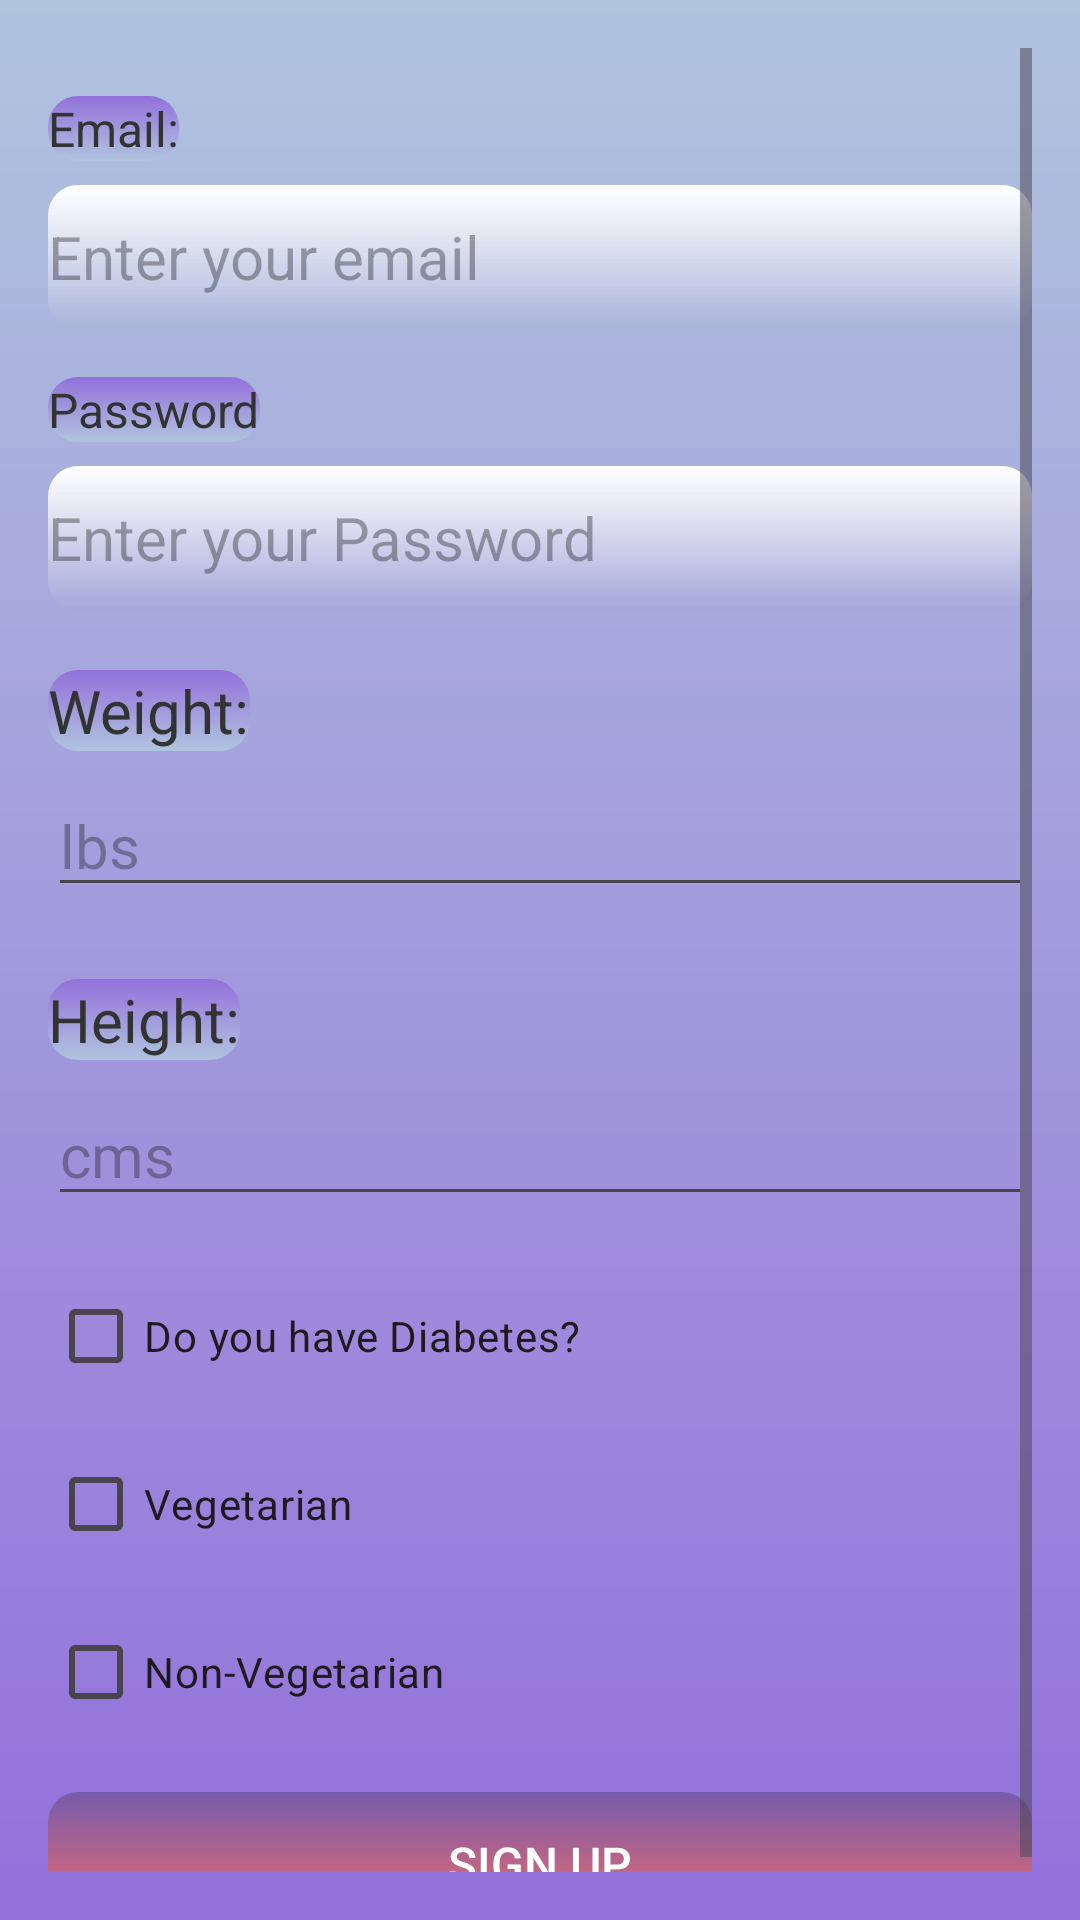

This screen was rendered from an Android layout file. Write that file and the resources it references.
<!-- AndroidManifest.xml: application theme Theme.DietPro -->
<!-- res/layout/activity_signup.xml -->
<?xml version="1.0" encoding="utf-8"?>
<ScrollView
    xmlns:android="http://schemas.android.com/apk/res/android"
    xmlns:app="http://schemas.android.com/apk/res-auto"
    xmlns:tools="http://schemas.android.com/tools"
    android:layout_width="match_parent"
    android:layout_height="match_parent"
    android:padding="16dp"
    android:background="@drawable/background_gradient">

    <RelativeLayout
        android:layout_width="match_parent"
        android:layout_height="wrap_content">

        



        <TextView
            android:id="@+id/textViewEmail"
            android:layout_width="wrap_content"
            android:layout_height="wrap_content"
            android:layout_marginTop="16dp"
            android:background="@drawable/textview_background_gradient"
            android:text="@string/email"
            android:textColor="#333333"
            android:textSize="16sp" />

        <EditText
            android:id="@+id/editTextEmail"
            android:layout_width="match_parent"
            android:layout_height="wrap_content"
            android:layout_below="@id/textViewEmail"
            android:layout_marginTop="8dp"
            android:background="@drawable/edittext_background_gradient"
            android:hint="@string/enter_your_email"
            android:inputType="textEmailAddress"
            android:minHeight="48dp"
            android:textColor="#674B88"
            android:textSize="20sp" />

        <TextView
            android:id="@+id/textViewPassword"
            android:layout_width="wrap_content"
            android:layout_height="wrap_content"
            android:layout_below="@id/editTextEmail"
            android:layout_marginTop="16dp"
            android:background="@drawable/textview_background_gradient"
            android:text="@string/password"
            android:textColor="#333333"
            android:textSize="16sp" />

        <EditText
            android:id="@+id/editTextPassword"
            android:layout_width="match_parent"
            android:layout_height="wrap_content"
            android:layout_below="@id/textViewPassword"
            android:layout_marginTop="8dp"
            android:background="@drawable/edittext_background_gradient"
            android:hint="@string/enter_your_password"
            android:inputType="textPassword"
            android:minHeight="48dp"
            android:textColor="#674B88"
            android:textSize="20sp" />



        
        <TextView
            android:id="@+id/textViewWeight"
            android:layout_width="wrap_content"
            android:layout_height="wrap_content"
            android:layout_below="@id/editTextPassword"
            android:layout_marginTop="20dp"
            android:background="@drawable/textview_background_gradient"
            android:text="@string/weight"
            android:textColor="#333333"
            android:textSize="20sp" />

        <EditText
            android:id="@+id/editTextWeight"
            android:layout_width="380dp"
            android:layout_height="wrap_content"
            android:layout_below="@id/textViewWeight"
            android:layout_marginTop="8dp"
            android:layout_marginBottom="8dp"
            android:hint="@string/weight_hint"
            android:inputType="numberDecimal"
            android:textColor="#674B88"
            android:textSize="20sp" />

        <TextView
            android:id="@+id/textViewHeight"
            android:layout_width="wrap_content"
            android:layout_height="wrap_content"
            android:layout_below="@id/editTextWeight"
            android:layout_marginTop="16dp"
            android:background="@drawable/textview_background_gradient"
            android:text="@string/height"
            android:textColor="#333333"
            android:textSize="20sp" />

        <EditText
            android:id="@+id/editTextHeight"
            android:layout_width="380dp"
            android:layout_height="wrap_content"
            android:layout_below="@id/textViewHeight"
            android:layout_marginTop="8dp"
            android:hint="@string/height_hint"
            android:inputType="numberDecimal"
            android:textColor="#674B88"
            android:textSize="20sp" />

        <CheckBox
            android:id="@+id/checkBoxDiabetes"
            android:layout_width="wrap_content"
            android:layout_height="wrap_content"
            android:layout_below="@id/editTextHeight"
            android:layout_marginTop="16dp"
            android:text="@string/do_you_have_diabetes" />

        <CheckBox
            android:id="@+id/checkBoxVeg"
            android:layout_width="wrap_content"
            android:layout_height="wrap_content"
            android:layout_below="@id/checkBoxDiabetes"
            android:layout_marginTop="8dp"
            android:text="@string/vegetarian" />

        <CheckBox
            android:id="@+id/checkBoxNonVeg"
            android:layout_width="wrap_content"
            android:layout_height="wrap_content"
            android:layout_below="@id/checkBoxVeg"
            android:layout_marginTop="8dp"
            android:text="@string/non_vegetarian" />



        <Button
            android:id="@+id/buttonSignUp"
            android:layout_width="match_parent"
            android:layout_height="wrap_content"
            android:layout_below="@id/checkBoxNonVeg"
            android:layout_marginTop="16dp"
            android:background="@drawable/button_background_gradient"
            android:text="@string/sign_up"
            android:textColor="#FFFFFF"
            android:textSize="16sp" />

    </RelativeLayout>
</ScrollView>
<!-- resources referenced by this layout -->
<resources>
  <!-- drawable background_gradient (drawable) -->
  <?xml version="1.0" encoding="utf-8"?>
  <shape xmlns:android="http://schemas.android.com/apk/res/android">
      <gradient
          android:startColor="#9370DB"
          android:endColor="#B0C4DE"
          android:angle="90"
      />
  </shape>
  <!-- drawable button_background_gradient (drawable) -->
  <?xml version="1.0" encoding="utf-8"?>
  <shape xmlns:android="http://schemas.android.com/apk/res/android">
      <gradient
          android:startColor="@color/cardview_shadow_start_color"
          android:endColor="#FF6F61"
          android:angle="30" />
  
      <corners android:radius="10dp"/>
  </shape>
  <!-- drawable edittext_background_gradient (drawable) -->
  <?xml version="1.0" encoding="utf-8"?>
  <shape xmlns:android="http://schemas.android.com/apk/res/android">
      <corners android:radius="10dp" />
      <gradient
          android:startColor="#FFFFFF"
          android:endColor="@color/cardview_shadow_end_color"
          android:angle="30" />
  </shape>
  <!-- drawable textview_background_gradient (drawable) -->
  <?xml version="1.0" encoding="utf-8"?>
  <shape xmlns:android="http://schemas.android.com/apk/res/android">
      <gradient
          android:startColor="#9370Db"
          android:endColor="#B0C4DE"
          android:angle="60" />
  
      <corners android:radius="10dp" />
  </shape>
  <string name="do_you_have_diabetes">Do you have Diabetes?</string>
  <string name="email">Email:</string>
  <string name="enter_your_email">Enter your email</string>
  <string name="enter_your_password">Enter your Password</string>
  <string name="height">Height:</string>
  <string name="height_hint">cms</string>
  <string name="non_vegetarian">Non-Vegetarian</string>
  <string name="password">Password</string>
  <string name="sign_up">Sign Up</string>
  <string name="vegetarian">Vegetarian</string>
  <string name="weight">Weight:</string>
  <string name="weight_hint">lbs</string>
  <style name="Theme.DietPro" parent="Base.Theme.DietPro" />
  <style name="Base.Theme.DietPro" parent="Theme.Material3.DayNight.NoActionBar">
          
          
      </style>
</resources>
